Run: headless pygame with SDL's dummy video driver; simulated clock (each Clock.tick advances the game by its frame time, no real sleeping); random seed 0; keys injected as events and as key.get_pressed() state; mouse plan: one left click at the window centre at the start of phase 2, then a move to the lower-right quarter at the start of phase 3.
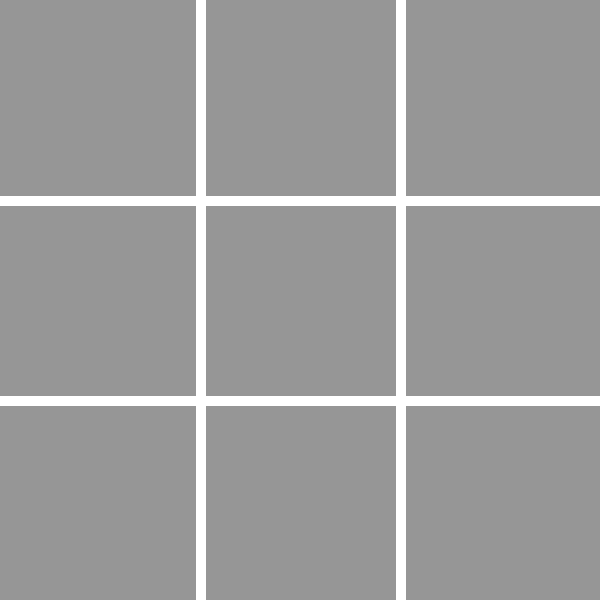
Frame 1 of 4 · flips 1–60 · no input
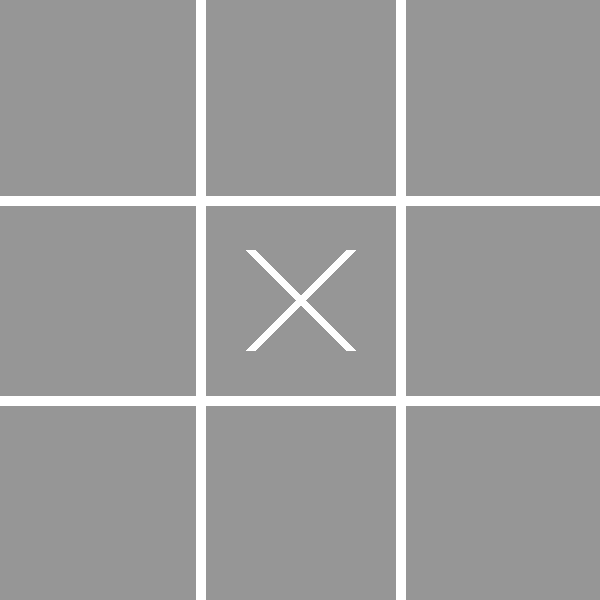
Frame 2 of 4 · flips 61–180 · clicked the window centre · tapped SPACE, RETURN · held RIGHT (→), D
Frame 3 of 4 · flips 181–300 · moved the mouse to the lower-right quarter · held DOWN (↓), S · screen same as frame 1, image omitted
Frame 4 of 4 · flips 301–420 · held LEFT (←), A, UP (↑), W · screen unchanged from frame 3, image omitted

The pygame program that drew these frames:

import pygame as pg
import sys

def draw_circle(sc, center):
    pg.draw.circle(sc, WHITE, center, 50, 10)
        

def draw_x(sc, center):
    x = center[0]
    y = center[1]
    pg.draw.line(sc, WHITE, (x-50, y-50), (x+50, y+50), 10)
    pg.draw.line(sc, WHITE, (x+50, y-50), (x-50, y+50), 10)


def get_cell(pos):
    if pos[0] < 200 and pos[1] < 200:
        return 1
    if 400 > pos[0] >= 200 > pos[1]:
        return 2
    if 400 <= pos[0] < 600 and pos[1] < 200:
        return 3
    if pos[0] < 200 <= pos[1] < 400:
        return 4
    if 200 <= pos[0] < 400 and 200 <= pos[1] < 400:
        return 5
    if 600 > pos[0] >= 400 > pos[1] >= 200:
        return 6
    if pos[0] < 200 and 400 <= pos[1] < 600:
        return 7
    if 200 <= pos[0] < 400 <= pos[1] < 600:
        return 8
    if 400 <= pos[0] < 600 and 400 <= pos[1] < 600:
        return 9
    return -1


def get_center(cell):
    match cell:
        case 1:
            return 100, 100
        case 2:
            return 300, 100
        case 3:
            return 500, 100
        case 4:
            return 100, 300
        case 5:
            return 300, 300
        case 6:
            return 500, 300
        case 7:
            return 100, 500
        case 8:
            return 300, 500
        case 9:
            return 500, 500
    return -1


def draw_tic_tac_toe(is_x, center, sc):
    if is_x:
        draw_x(sc, center)
        return False
    else:
        draw_circle(sc, center)
        return True


def check_win(x):
    return (((1 in x and 2 in x and 3 in x) or (4 in x and 5 in x and 6 in x) or (7 in x and 8 in x and 9 in x)) or
            ((1 in x and 4 in x and 7 in x) or (2 in x and 5 in x and 8 in x) or (3 in x and 6 in x and 9 in x)) or
            (1 in x and 5 in x and 9 in x) or (7 in x and 5 in x and 3 in x))


def check_game(x, o):
    if check_win(x):
        return "x"
    if check_win(o):
        return "o"
    if len(x) + len(o) == 9:
        return 'd'
    return ""


def is_empty(cell, x, o):
    return not (cell in x or cell in o)


def restart_game(sc):
    sc.fill(GREY)
    pg.draw.line(sc, WHITE, (200, 0), (200, 600), 10)
    pg.draw.line(sc, WHITE, (0, 200), (600, 200), 10)
    pg.draw.line(sc, WHITE, (400, 0), (400, 600), 10)
    pg.draw.line(sc, WHITE, (0, 400), (600, 400), 10)


x_cell_list = []
o_cell_list = []
app_resolution = (600, 600)
is_x_turn = True
is_finished = False

WHITE = (255, 255, 255)
GREY = (150, 150, 150)
BLACK = (0, 0, 0)

if __name__ == '__main__':
    pg.font.init()
    sc = pg.display.set_mode(app_resolution)
    restart_game(sc)

    pg.display.update()
    while 1:
        for i in pg.event.get():
            if i.type == pg.QUIT:
                sys.exit()
            if i.type == pg.KEYDOWN:
                x_cell_list.clear()
                o_cell_list.clear()
                is_x_turn = True
                is_finished = False
                restart_game(sc)
            if i.type == pg.MOUSEBUTTONDOWN:
                if i.button == 1:
                    cell = get_cell(i.pos)
                    if is_empty(cell, x_cell_list, o_cell_list) and not is_finished:
                        if is_x_turn:
                            x_cell_list.append(cell)
                        else:
                            o_cell_list.append(cell)
                        center = get_center(cell)
                        is_x_turn = draw_tic_tac_toe(is_x_turn, center, sc)
                        result = check_game(x_cell_list, o_cell_list)
                        font = pg.font.Font(None, 72)

                        is_finished = result != ''

                        match result:
                            case 'x':
                                text = font.render("Победили крестики", True, BLACK)
                                sc.blit(text, (55, 170))
                            case 'o':
                                text = font.render("Победили нолики", True, BLACK)
                                sc.blit(text, (75, 170))
                            case 'd':
                                text = font.render("Ничья", True, BLACK)
                                sc.blit(text, (230, 170))

        pg.display.update()
        pg.time.delay(20)
        
